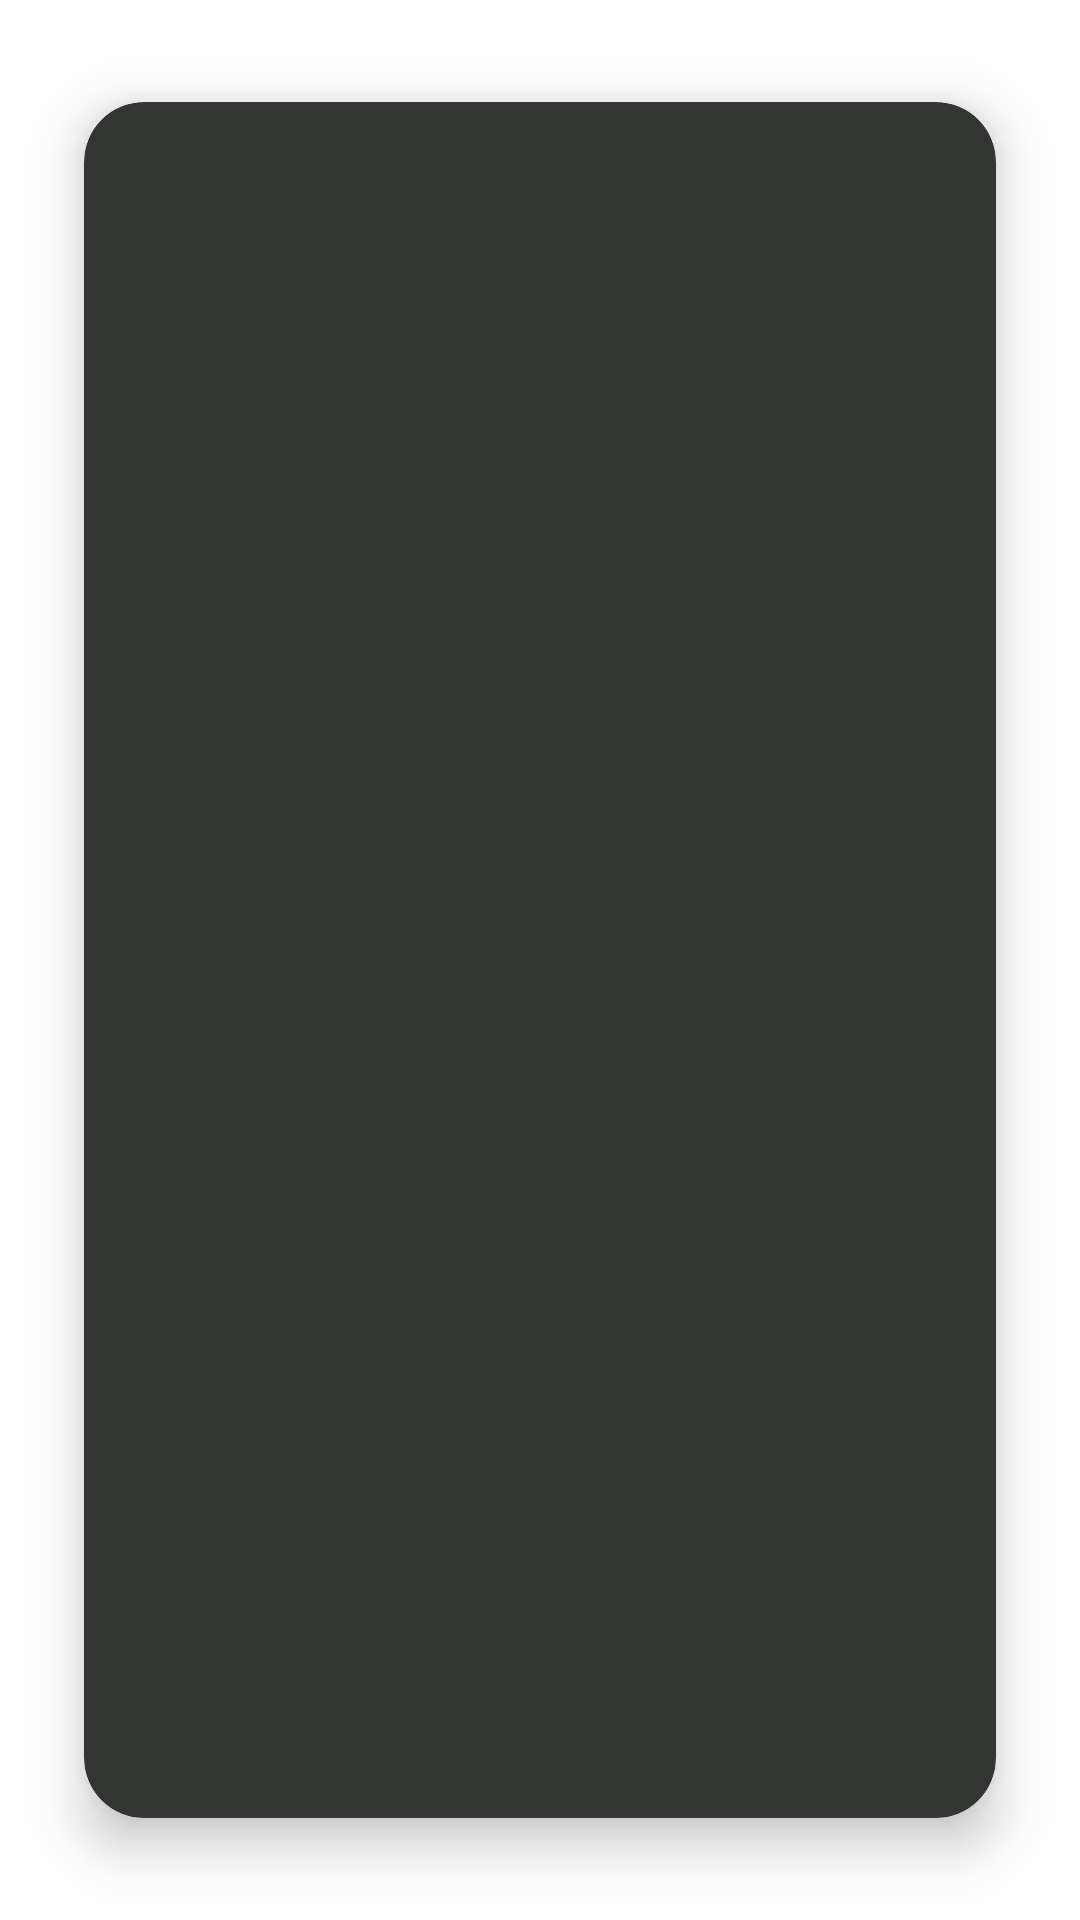

Produce the Android XML layout that renders to this screen, including the resource entries it uses.
<!-- AndroidManifest.xml: application theme Theme.Quiz_json -->
<!-- res/layout/difficulty.xml -->
<?xml version="1.0" encoding="utf-8"?>
<RelativeLayout xmlns:android="http://schemas.android.com/apk/res/android"
    xmlns:tools="http://schemas.android.com/tools"
    android:layout_width="wrap_content"
    android:layout_height="wrap_content"
    xmlns:app="http://schemas.android.com/apk/res-auto">
    <androidx.cardview.widget.CardView
        android:layout_width="wrap_content"
        android:layout_height="wrap_content"
        app:cardElevation="10dp"
        app:cardCornerRadius="20dp"
        android:layout_margin="10dp"
        app:cardBackgroundColor="@color/white"
        app:cardMaxElevation="12dp"
        app:cardPreventCornerOverlap="true"
        app:cardUseCompatPadding="true">

        <LinearLayout
            android:layout_width="340dp"
            android:layout_height="662dp"
            android:orientation="horizontal">


            <ImageView
                android:id="@+id/imagesub"
                android:layout_width="321dp"
                android:layout_height="563dp"
                android:layout_marginLeft="10dp"
                android:layout_marginTop="10dp"
                android:src="@drawable/ic_launcher_background" />
        </LinearLayout>

    
    <TextView
        android:layout_width="match_parent"
        android:layout_height="wrap_content"
        android:text="@string/Difficulty"
        android:textAlignment="center"
        android:textSize="30dp"
        android:id="@+id/difficulty"
        android:layout_marginLeft="10dp"
        android:layout_marginTop="550dp"
        android:layout_marginBottom="50dp"/>

    </androidx.cardview.widget.CardView>
</RelativeLayout>
<!-- resources referenced by this layout -->
<resources>
  <color name="white">#323532</color>
  <style name="Theme.Quiz_json" parent="Theme.MaterialComponents.DayNight.DarkActionBar">
          
          <item name="colorPrimary">@color/purple_500</item>
          <item name="colorPrimaryVariant">@color/purple_700</item>
          <item name="colorOnPrimary">@color/white</item>
          
          <item name="colorSecondary">@color/teal_200</item>
          <item name="colorSecondaryVariant">@color/teal_700</item>
          <item name="colorOnSecondary">@color/black</item>
          
          <item name="android:statusBarColor">?attr/colorPrimaryVariant</item>
          
      </style>
  <color name="purple_500">#FF6200EE</color>
  <color name="purple_700">#FF3700B3</color>
  <color name="teal_200">#FF03DAC5</color>
  <color name="teal_700">#FF018786</color>
  <color name="black">#FFFDFD</color>
</resources>
